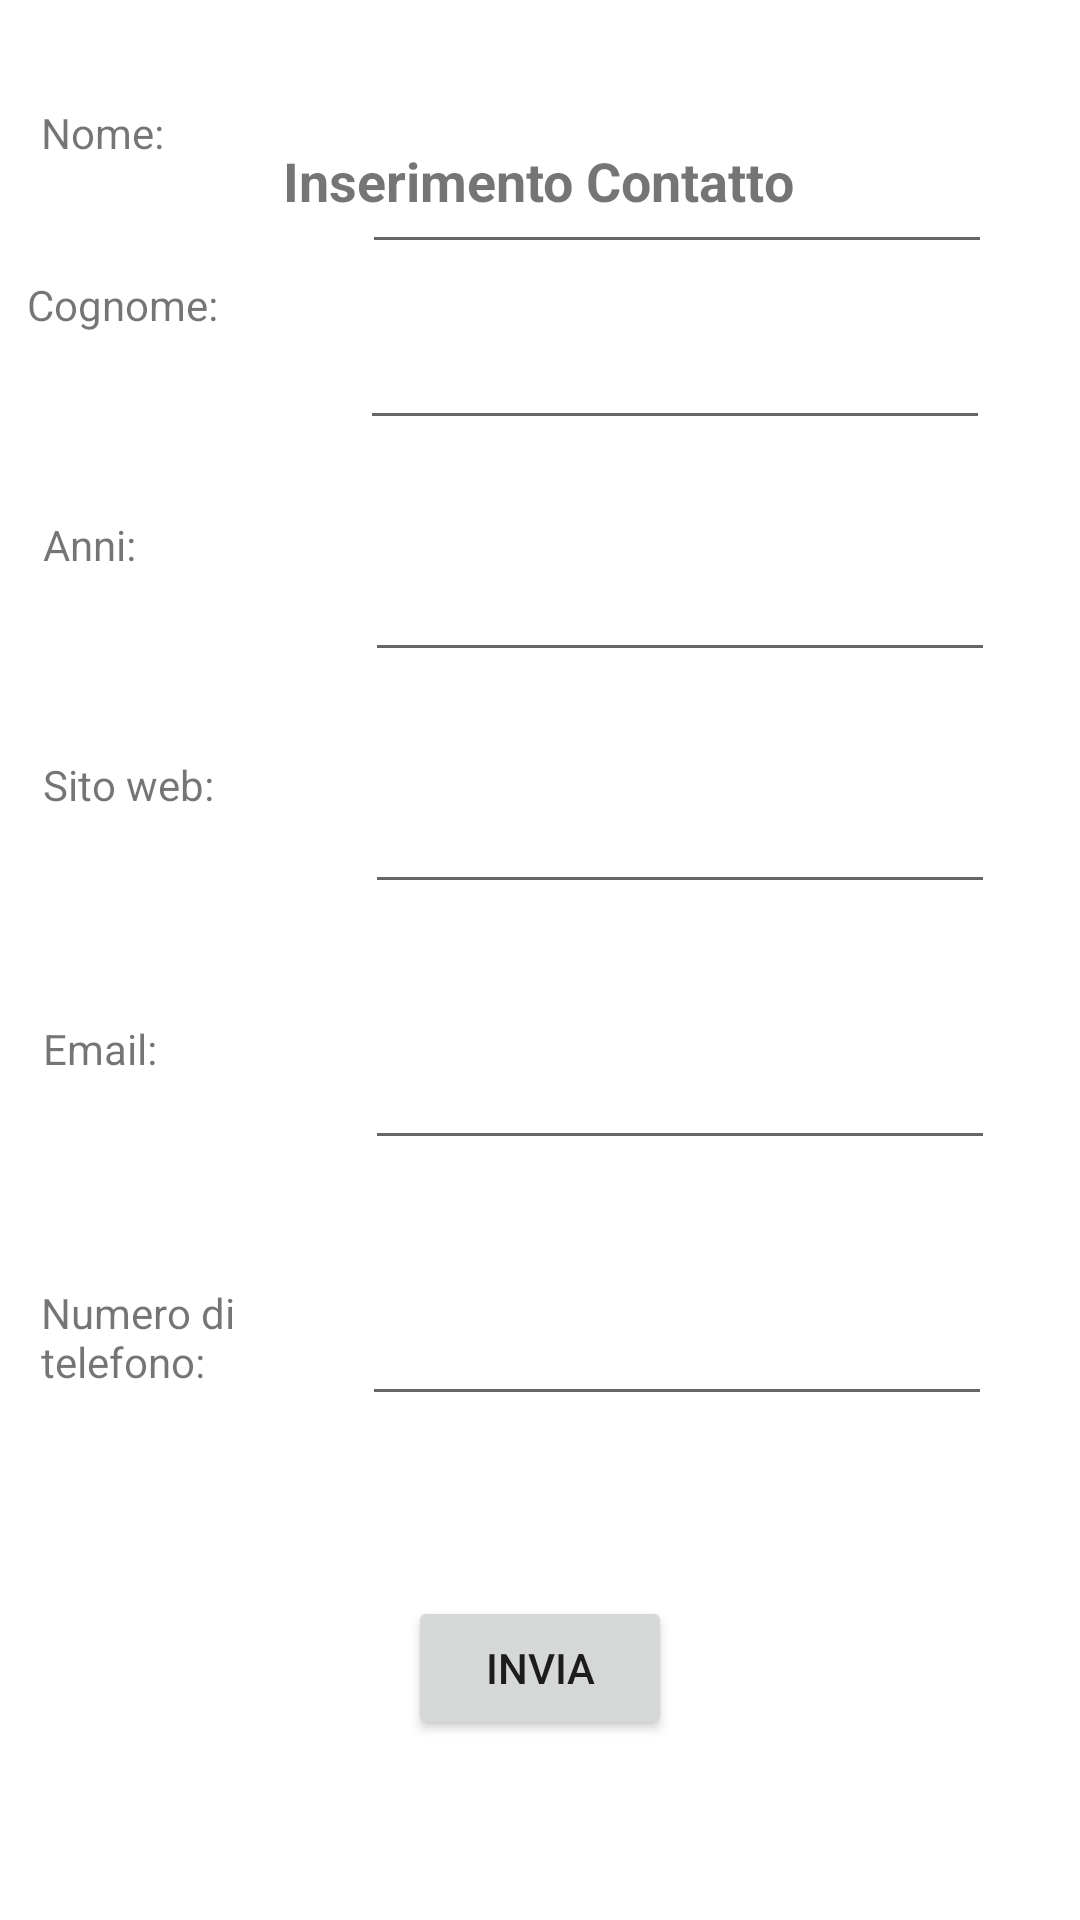

Layout XML and referenced resources for this Android screen:
<!-- AndroidManifest.xml: application theme Theme.Esercitazione_Intent -->
<!-- res/layout/activity_main.xml -->
<?xml version="1.0" encoding="utf-8"?>
<androidx.constraintlayout.widget.ConstraintLayout xmlns:android="http://schemas.android.com/apk/res/android"
    xmlns:app="http://schemas.android.com/apk/res-auto"
    xmlns:tools="http://schemas.android.com/tools"
    android:layout_width="match_parent"
    android:layout_height="match_parent"
    tools:context=".MainActivity">

    <EditText
        android:id="@+id/edtNome"
        android:layout_width="wrap_content"
        android:layout_height="wrap_content"
        android:ems="10"
        android:inputType="textPersonName"
        app:layout_constraintBottom_toTopOf="@+id/edtCognome"
        app:layout_constraintEnd_toEndOf="parent"
        app:layout_constraintHorizontal_bias="0.805"
        app:layout_constraintStart_toStartOf="parent"
        app:layout_constraintTop_toTopOf="parent"
        app:layout_constraintVertical_bias="0.729" />

    <EditText
        android:id="@+id/edtTel"
        android:layout_width="wrap_content"
        android:layout_height="wrap_content"
        android:layout_marginBottom="168dp"
        android:ems="10"
        android:inputType="phone"
        app:layout_constraintBottom_toBottomOf="parent"
        app:layout_constraintEnd_toEndOf="parent"
        app:layout_constraintHorizontal_bias="0.805"
        app:layout_constraintStart_toStartOf="parent" />

    <EditText
        android:id="@+id/edtWeb"
        android:layout_width="wrap_content"
        android:layout_height="wrap_content"
        android:layout_marginBottom="44dp"
        android:ems="10"
        android:inputType="textPersonName"
        app:layout_constraintBottom_toTopOf="@+id/edtEmail"
        app:layout_constraintEnd_toEndOf="parent"
        app:layout_constraintHorizontal_bias="0.81"
        app:layout_constraintStart_toStartOf="parent" />

    <EditText
        android:id="@+id/edtEmail"
        android:layout_width="wrap_content"
        android:layout_height="wrap_content"
        android:layout_marginBottom="44dp"
        android:ems="10"
        android:inputType="textEmailAddress"
        app:layout_constraintBottom_toTopOf="@+id/edtTel"
        app:layout_constraintEnd_toEndOf="parent"
        app:layout_constraintHorizontal_bias="0.81"
        app:layout_constraintStart_toStartOf="parent" />

    <EditText
        android:id="@+id/edtAnni"
        android:layout_width="wrap_content"
        android:layout_height="wrap_content"
        android:layout_marginBottom="36dp"
        android:ems="10"
        android:inputType="number"
        app:layout_constraintBottom_toTopOf="@+id/edtWeb"
        app:layout_constraintEnd_toEndOf="parent"
        app:layout_constraintHorizontal_bias="0.81"
        app:layout_constraintStart_toStartOf="parent" />

    <EditText
        android:id="@+id/edtCognome"
        android:layout_width="wrap_content"
        android:layout_height="wrap_content"
        android:layout_marginBottom="36dp"
        android:ems="10"
        android:inputType="textPersonName"
        app:layout_constraintBottom_toTopOf="@+id/edtAnni"
        app:layout_constraintEnd_toEndOf="parent"
        app:layout_constraintHorizontal_bias="0.8"
        app:layout_constraintStart_toStartOf="parent" />

    <TextView
        android:id="@+id/txtNome"
        android:layout_width="101dp"
        android:layout_height="44dp"
        android:text="Nome:"
        app:layout_constraintBottom_toTopOf="@+id/txtCognome"
        app:layout_constraintEnd_toStartOf="@+id/edtNome"
        app:layout_constraintHorizontal_bias="0.693"
        app:layout_constraintStart_toStartOf="parent"
        app:layout_constraintTop_toTopOf="parent"
        app:layout_constraintVertical_bias="0.723" />

    <TextView
        android:id="@+id/txtCognome"
        android:layout_width="101dp"
        android:layout_height="44dp"
        android:layout_marginEnd="8dp"
        android:layout_marginRight="8dp"
        android:layout_marginBottom="36dp"
        android:text="Cognome:"
        app:layout_constraintBottom_toTopOf="@+id/txtAnni"
        app:layout_constraintEnd_toStartOf="@+id/edtCognome"
        app:layout_constraintHorizontal_bias="0.811"
        app:layout_constraintStart_toStartOf="parent" />

    <TextView
        android:id="@+id/txtAnni"
        android:layout_width="101dp"
        android:layout_height="44dp"
        android:layout_marginBottom="36dp"
        android:text="Anni:"
        app:layout_constraintBottom_toTopOf="@+id/txtSitoWeb"
        app:layout_constraintEnd_toStartOf="@+id/edtAnni"
        app:layout_constraintHorizontal_bias="0.693"
        app:layout_constraintStart_toStartOf="parent" />

    <TextView
        android:id="@+id/txtSitoWeb"
        android:layout_width="101dp"
        android:layout_height="44dp"
        android:layout_marginBottom="44dp"
        android:text="Sito web:"
        app:layout_constraintBottom_toTopOf="@+id/txtEmail"
        app:layout_constraintEnd_toStartOf="@+id/edtWeb"
        app:layout_constraintHorizontal_bias="0.693"
        app:layout_constraintStart_toStartOf="parent" />

    <TextView
        android:id="@+id/txtEmail"
        android:layout_width="101dp"
        android:layout_height="44dp"
        android:layout_marginBottom="44dp"
        android:text="Email:"
        app:layout_constraintBottom_toTopOf="@+id/txtTelefono"
        app:layout_constraintEnd_toStartOf="@+id/edtEmail"
        app:layout_constraintHorizontal_bias="0.693"
        app:layout_constraintStart_toStartOf="parent" />

    <TextView
        android:id="@+id/txtTelefono"
        android:layout_width="101dp"
        android:layout_height="44dp"
        android:layout_marginBottom="168dp"
        android:text="Numero di telefono:"
        app:layout_constraintBottom_toBottomOf="parent"
        app:layout_constraintEnd_toStartOf="@+id/edtTel"
        app:layout_constraintHorizontal_bias="0.693"
        app:layout_constraintStart_toStartOf="parent" />

    <Button
        android:id="@+id/btnInvia"
        android:layout_width="wrap_content"
        android:layout_height="wrap_content"
        android:text="INVIA"
        app:layout_constraintBottom_toBottomOf="parent"
        app:layout_constraintEnd_toEndOf="parent"
        app:layout_constraintStart_toStartOf="parent"
        app:layout_constraintTop_toBottomOf="@id/edtTel" />

    <TextView
        android:id="@+id/txtTitolo"
        android:layout_width="wrap_content"
        android:layout_height="wrap_content"
        android:layout_marginTop="48dp"
        android:text="Inserimento Contatto"
        android:textSize="18sp"
        android:textStyle="bold"
        app:layout_constraintEnd_toEndOf="parent"
        app:layout_constraintHorizontal_bias="0.497"
        app:layout_constraintStart_toStartOf="parent"
        app:layout_constraintTop_toTopOf="parent" />

</androidx.constraintlayout.widget.ConstraintLayout>
<!-- resources referenced by this layout -->
<resources>
  <style name="Theme.Esercitazione_Intent" parent="Theme.MaterialComponents.DayNight.DarkActionBar">
          
          <item name="colorPrimary">@color/purple_500</item>
          <item name="colorPrimaryVariant">@color/purple_700</item>
          <item name="colorOnPrimary">@color/white</item>
          
          <item name="colorSecondary">@color/teal_200</item>
          <item name="colorSecondaryVariant">@color/teal_700</item>
          <item name="colorOnSecondary">@color/black</item>
          
          <item name="android:statusBarColor" tools:targetApi="l">?attr/colorPrimaryVariant</item>
          
      </style>
  <!-- not gathered from this repository: default colours our renderer supplied (Android Studio template values) -->
  <color name="purple_500">#FF6200EE</color>
  <color name="purple_700">#FF3700B3</color>
  <color name="teal_200">#FF03DAC5</color>
  <color name="teal_700">#FF018786</color>
  <color name="black">#FF000000</color>
  <color name="white">#FFFFFFFF</color>
</resources>
